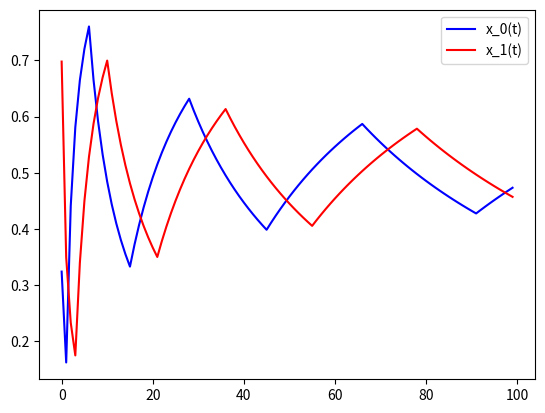

This chart was generated by the following Python code:
import matplotlib.pyplot as plt
import random

times = 100  # number of cycles
profits = [[1,-1], [-1, 1], [-1,1], [1, -1]] # matrix of profits
x0 = random.uniform(0, 1) # the beginning belief of player0
x1 = random.uniform(0, 1) # the beginning belief of player1

x0_values = []
x1_values = []

for t in range(times):
	x0_values.append(x0)
	x1_values.append(x1)
	
	# decision of player0's act at time t
	if profits[0][0]*(1-x0)+profits[1][0]*x0 > profits[2][0]*(1-x0)+profits[3][0]*x0 :
		a0 = 0
	elif profits[0][0]*(1-x0)+profits[1][0]*x0 < profits[2][0]*(1-x0)+profits[3][0]*x0 :
		a0 = 1
	else :
		a0 = random.choice([0,1])
	
	# decision of player1's act at time t
	if profits[0][1]*(1-x1)+profits[2][1]*x1 > profits[1][1]*(1-x1)+profits[3][1]*x1 :
		a1 = 0
	elif profits[0][1]*(1-x1)+profits[2][1]*x1 < profits[1][1]*(1-x1)+profits[3][1]*x1 :
		a1 = 1
	else :
		a1 = random.choice([0,1])
	
	#updating beliefs
	x0 =  (a1 + x0*(t+1))/(t+2)
	x1 =  (a0 + x1*(t+1))/(t+2)

plt.plot(x0_values, 'b-', label = 'x_0(t)')
plt.plot(x1_values, 'r-',  label = 'x_1(t)')
plt.legend()
plt.show()
